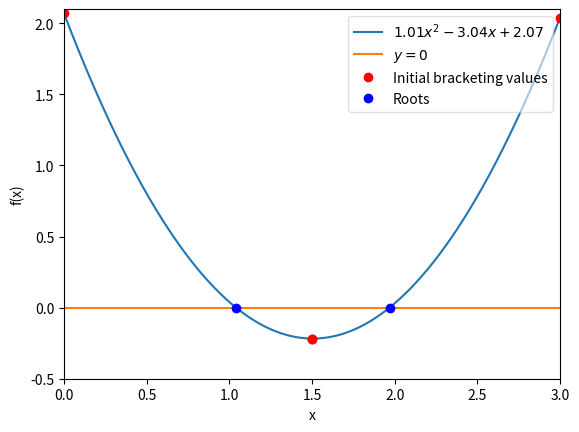

The script that saved this image:
%matplotlib inline
import numpy as np
import matplotlib.pyplot as plt

def function_for_roots(x):
    a = 1.01
    b = -3.04
    c = 2.07
    return a*x**2 + b*x + c #get the roots of ax^2 + bx + c

def check_initial_values(f, x_min, x_max, tol):
    
    #check initial guesses
    y_min = f(x_min)
    y_max = f(x_max)
    
    #check that x_min and x_max contain a zero crossing
    if(y_min*y_max >= 0.0):
        print("No zero crossing found in the range = ", x_min, x_max)
        s = "f(%f) = %f, f(%f) = %f" % (x_min,y_min,x_max,y_max)
        print(s)
        return 0
    
    #if x_min is a root, then return flag == 1
    if(np.fabs(y_min)<tol):
        return 1
    
    #if x_max is a root, then return flag == 2
    if(np.fabs(y_max)<tol):
        return 2
    
    #if we reach this point, the bracket is valid and we will return 3
    return 3


def bisection_root_finding(f, x_min_start, x_max_start, tol):
    
    #this function uses bisection search to find a root
    
    x_min = x_min_start #minimum x in bracket
    x_max = x_max_start #maximum x in bracket
    x_mid = 0.0         #mid point
    
    y_min = f(x_min)    #function value at x_min
    y_max = f(x_max)    #function value at x_max
    y_mid = 0.0         #functino value at midpoint
    
    imax = 10000        #set a maximum number of iterations
    i = 0               #iteration counter
    
    #check the initial values
    flag = check_initial_values(f,x_min,x_max,tol)
    if(flag == 0):
        print("Error in bisection_root_finding().")
        raise ValueError('Initial values invalid', x_min, x_max)
    elif (flag ==1):
        #lucky guess
        return x_min
    elif(flag == 2):
        #another lucky guess
        return x_max
    
    #if we reach here, then we need to conduct the search

    #set a flag
    flag = 1
    
    #enter a while loop
    while(flag):
        x_mid = 0.5*(x_min + x_max) #midpoint
        y_mid = f(x_mid)            #function value at x_mid
        
        #check if x_mid is a root
        if(np.fabs(y_mid)<tol):
            flag = 0
        else:
            #x_mid is not a root
            
            #if the product of the function at the midpoint
            #and at one of the end points is greater than
            #zero, replace this end point
            if(f(x_min)*f(x_mid)>0):
                #replace x_min with x_mid
                x_min = x_mid
            else:
                #replace x_max with x_mid
                x_max = x_mid
                
        #print out the iteration
        print(x_min,f(x_min),x_max,f(x_max))
        
        #count the iteration
        i += 1
        
        #if we have exceeded the max number
        #of iterations, exit
        if(i>imax):
            print("Exceeded max number of iterations = ", i)
            s = "Min bracket f(%f) = %f" % (x_min, f(x_min))
            print(s)
            s = "Max bracket f(%f) = %f" % (x_max, f(x_max))
            print(s)
            s = "Mid bracket f(%f) = %f" % (x_mid, f(x_mid))
            print(s)
            raise StopIteration('Stopping iterations after ',i)
            
    #we are done!
    return x_mid

x_min = 0.0
x_min_init1 = x_min #saving initial bracketing values to plot
x_max = 1.5
x_max_init1 = x_max #saving initial bracketing values to plot
tolerance = 1.0e-6

#print the initial guess
print(x_min, function_for_roots(x_min))
print(x_max,function_for_roots(x_max))
x_root1 = bisection_root_finding(function_for_roots,x_min,x_max,tolerance)
y_root1 = function_for_roots(x_root1)

s = "Root found with y(%f) = %f" % (x_root1,y_root1)
print(s)

x_min = 1.5
x_min_init2 = x_min #saving initial bracketing values to plot
x_max = 3.0
x_max_init2 = x_max #saving initial bracketing values to plot
tolerance = 1.0e-6

#print the initial guess
print(x_min, function_for_roots(x_min))
print(x_max,function_for_roots(x_max))
x_root2 = bisection_root_finding(function_for_roots,x_min,x_max,tolerance)
y_root2 = function_for_roots(x_root2)

s = "Root found with y(%f) = %f" % (x_root2,y_root2)
print(s)


x = np.linspace(0,3,1000)
y = function_for_roots(x)
z = 0*x
plt.plot(x,y,label = '$1.01x^2 - 3.04x + 2.07$')
plt.plot(x,z,label = '$y = 0$')
plt.plot(x_min_init1,function_for_roots(x_min_init1),'ro', label = 'Initial bracketing values') #plot initial min bracketing value 1
plt.plot(x_max_init1,function_for_roots(x_max_init1),'ro') #plot initial max bracketing value 1
plt.plot(x_min_init2,function_for_roots(x_min_init2),'ro') #plot initial min bracketing value 2
plt.plot(x_max_init2,function_for_roots(x_max_init2),'ro') #plot initial max bracketing value 2
plt.plot(x_root1,y_root1,'bo',label = 'Roots') #plot root 1
plt.plot(x_root2,y_root2,'bo') #plot root 2
plt.xlabel('x')
plt.ylabel('f(x)')
plt.xlim((0,3))    #x range [0,2*pi]
plt.ylim((-0.5,2.1))        #y range [-1,10]
plt.legend(loc=1, framealpha = 0.60) #legend with transparent frame
plt.show

